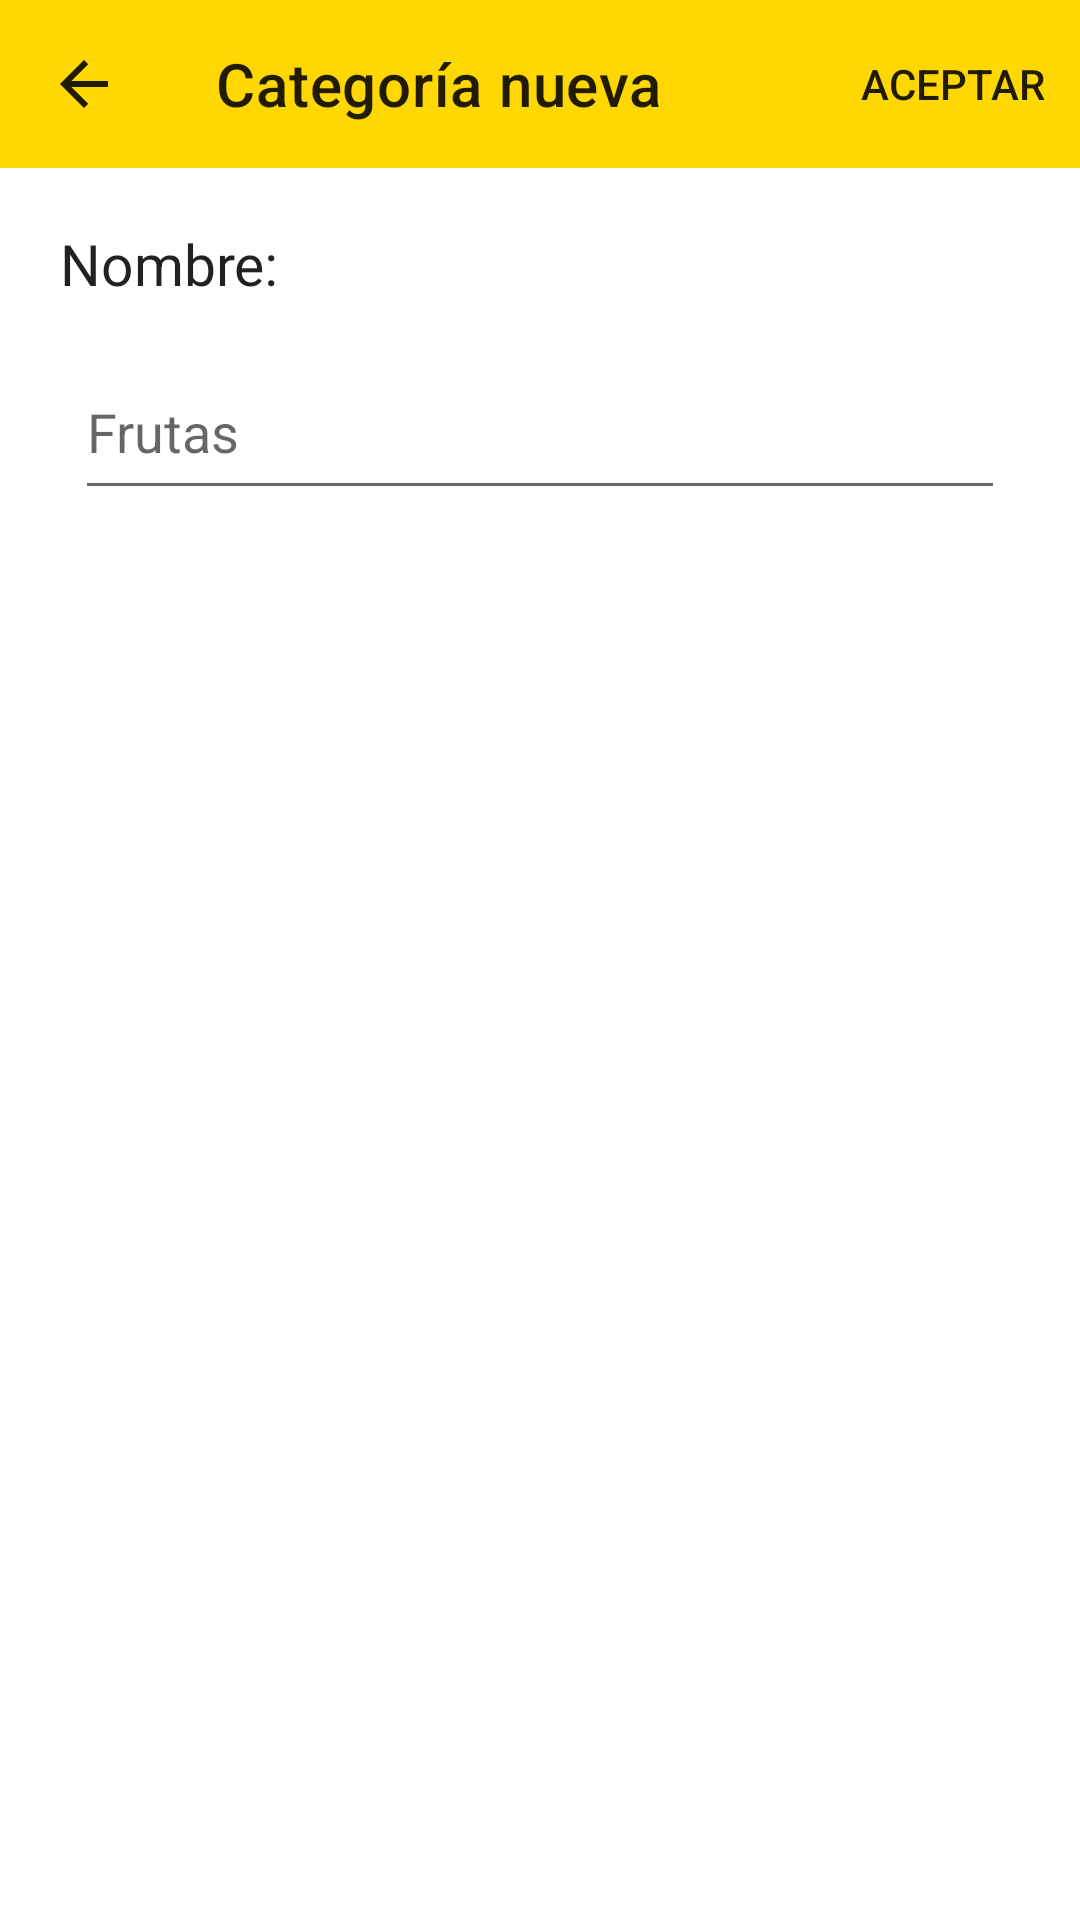

Here is an Android app screen rendered from its layout file. Give the layout XML and the strings, colors and styles it references.
<!-- AndroidManifest.xml: application theme Theme.ListaCompras -->
<!-- res/layout/activity_agregar_categoria.xml -->
<?xml version="1.0" encoding="utf-8"?>
<androidx.drawerlayout.widget.DrawerLayout xmlns:android="http://schemas.android.com/apk/res/android"
    xmlns:app="http://schemas.android.com/apk/res-auto"
    xmlns:tools="http://schemas.android.com/tools"
    android:id="@+id/drawer_agregar_categoria"
    android:layout_width="match_parent"
    android:layout_height="match_parent"
    tools:context=".agregarCategoria">

    <LinearLayout
        android:layout_width="match_parent"
        android:layout_height="match_parent"
        android:orientation="vertical">

        <androidx.appcompat.widget.Toolbar
            android:id="@+id/toolbar_agregar_categoria"
            android:layout_width="match_parent"
            android:layout_height="wrap_content"
            android:background="?attr/colorPrimary"
            android:minHeight="?attr/actionBarSize"
            android:theme="?attr/actionBarTheme"
            app:menu="@menu/menu_aceptar_agregar_categoria"
            app:navigationIcon="?attr/homeAsUpIndicator"
            app:title="Categoría nueva" />

        <androidx.constraintlayout.widget.ConstraintLayout
            android:layout_width="match_parent"
            android:layout_height="match_parent">

            <LinearLayout
                android:layout_width="match_parent"
                android:layout_height="match_parent"
                android:orientation="vertical">

                <TextView
                    android:id="@+id/textView7"
                    android:layout_width="match_parent"
                    android:layout_height="wrap_content" />

                <TextView
                    android:id="@+id/textView"
                    android:layout_width="match_parent"
                    android:layout_height="wrap_content"
                    android:layout_marginLeft="20dp"
                    android:minHeight="40dp"
                    android:text="Nombre:"
                    android:textAppearance="@style/TextAppearance.AppCompat.Large"
                    android:textSize="19dp" />

                <EditText
                    android:id="@+id/editTextTextPersonName"
                    android:layout_width="match_parent"
                    android:layout_height="wrap_content"
                    android:layout_marginHorizontal="25dp"
                    android:ems="10"
                    android:hint="Frutas"
                    android:inputType="textPersonName"
                    android:minHeight="55dp" />
            </LinearLayout>
        </androidx.constraintlayout.widget.ConstraintLayout>
    </LinearLayout>

</androidx.drawerlayout.widget.DrawerLayout>
<!-- resources referenced by this layout -->
<resources>
  <style name="Theme.ListaCompras" parent="Theme.MaterialComponents.DayNight.NoActionBar">
          
          <item name="colorPrimary">@color/purple_500</item>
          <item name="colorPrimaryVariant">@color/purple_700</item>
          <item name="colorOnPrimary">@color/black</item>
          
          <item name="colorSecondary">@color/teal_200</item>
          <item name="colorSecondaryVariant">@color/teal_700</item>
          <item name="colorOnSecondary">@color/black</item>
          
          <item name="android:statusBarColor">?attr/colorPrimaryVariant</item>
          
      </style>
  <color name="purple_500">#FFD702</color>
  <color name="purple_700">#E09400</color>
  <color name="black">#000000</color>
  <color name="teal_200">#FF03DAC5</color>
  <color name="teal_700">#FF018786</color>
</resources>
